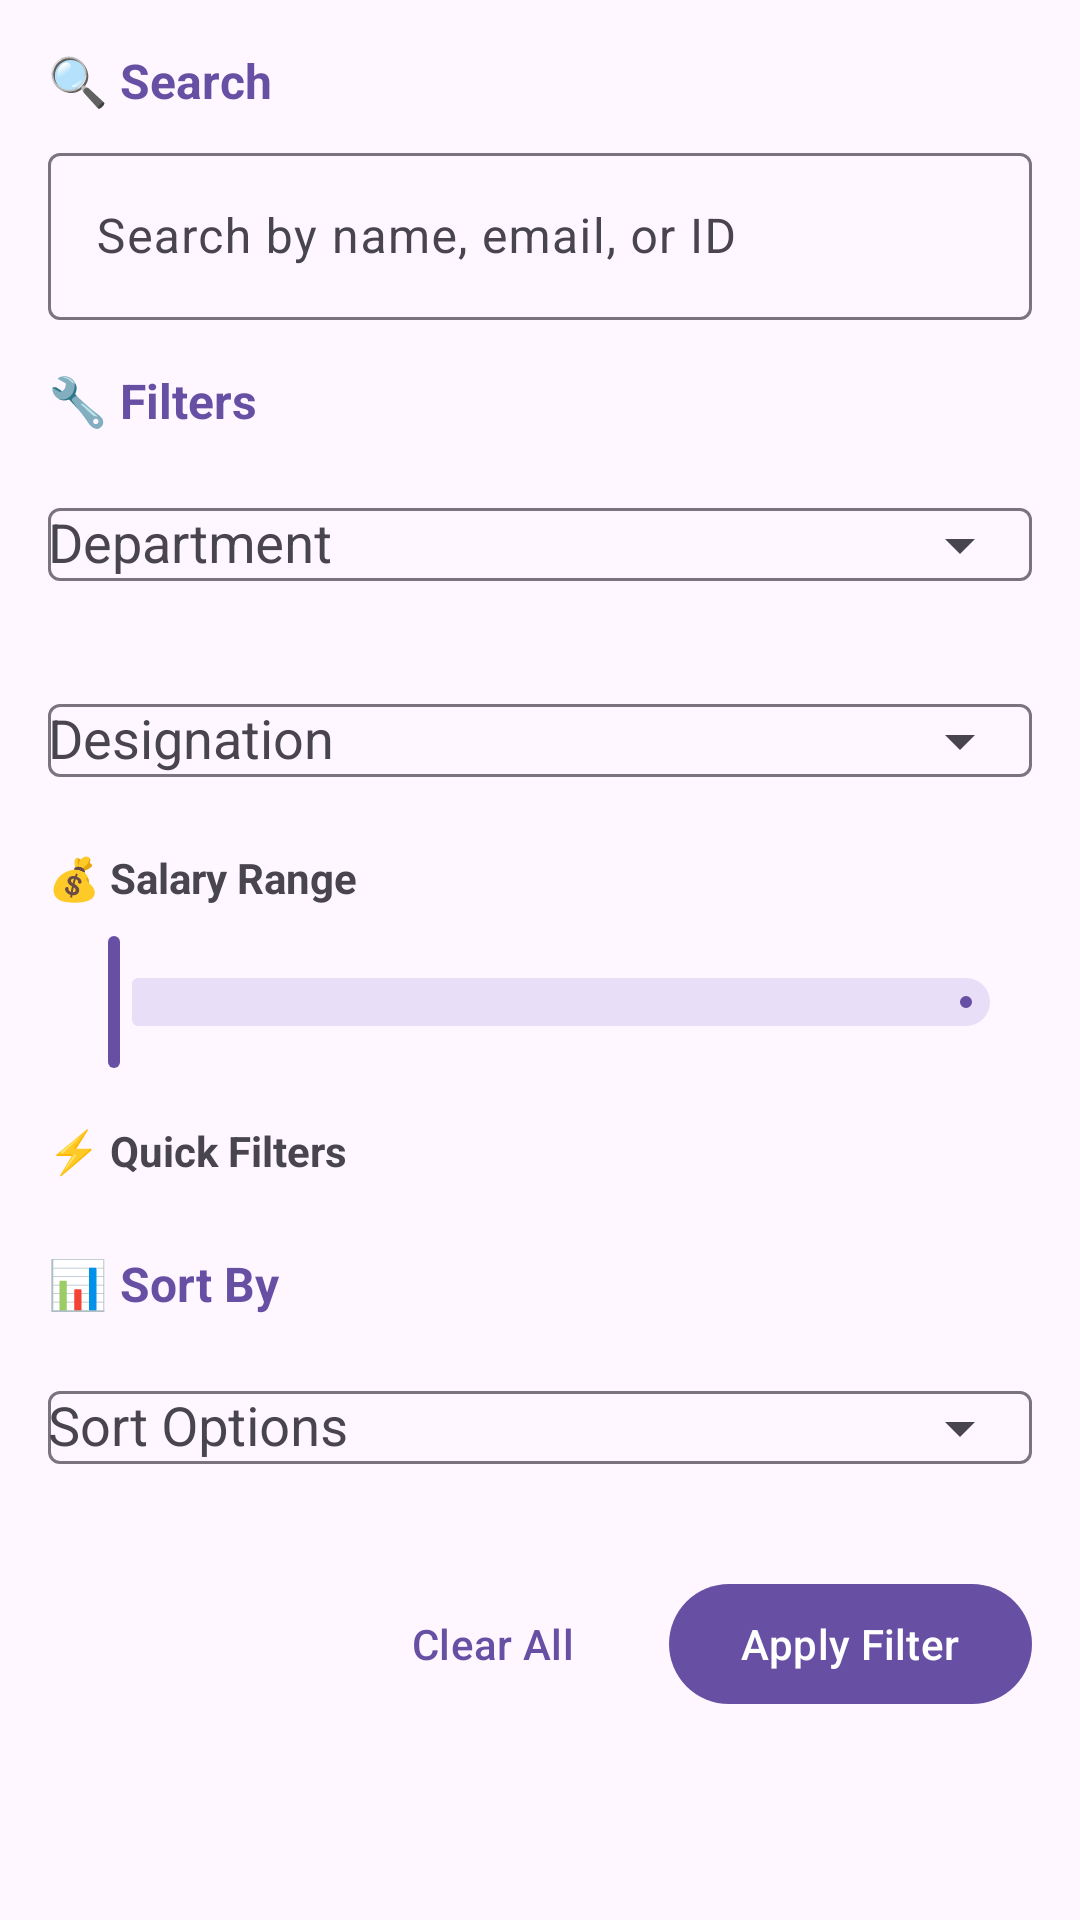

Here is an Android app screen rendered from its layout file. Give the layout XML and the strings, colors and styles it references.
<!-- AndroidManifest.xml: application theme Theme.RecordMaintenance -->
<!-- res/layout/dialog_filter_sort.xml -->
<?xml version="1.0" encoding="utf-8"?>
<ScrollView xmlns:android="http://schemas.android.com/apk/res/android"
    xmlns:app="http://schemas.android.com/apk/res-auto"
    android:layout_width="match_parent"
    android:layout_height="wrap_content"
    android:padding="16dp">

    <LinearLayout
        android:layout_width="match_parent"
        android:layout_height="wrap_content"
        android:orientation="vertical">

        
        <TextView
            android:layout_width="wrap_content"
            android:layout_height="wrap_content"
            android:text="🔍 Search"
            android:textStyle="bold"
            android:textSize="16sp"
            android:textColor="?attr/colorPrimary"
            android:layout_marginBottom="8dp" />

        <com.google.android.material.textfield.TextInputLayout
            android:layout_width="match_parent"
            android:layout_height="wrap_content"
            android:hint="Search by name, email, or ID"
            app:boxBackgroundMode="outline"
            android:layout_marginBottom="16dp">

            <com.google.android.material.textfield.TextInputEditText
                android:id="@+id/etSearchQuery"
                android:layout_width="match_parent"
                android:layout_height="wrap_content"
                android:inputType="text" />

        </com.google.android.material.textfield.TextInputLayout>

        
        <TextView
            android:layout_width="wrap_content"
            android:layout_height="wrap_content"
            android:text="🔧 Filters"
            android:textStyle="bold"
            android:textSize="16sp"
            android:textColor="?attr/colorPrimary"
            android:layout_marginBottom="8dp" />

        
        <com.google.android.material.textfield.TextInputLayout
            android:layout_width="match_parent"
            android:layout_height="wrap_content"
            android:hint="Department"
            app:boxBackgroundMode="outline"
            app:endIconMode="dropdown_menu"
            android:layout_marginBottom="12dp">

            <AutoCompleteTextView
                android:id="@+id/spinnerDepartment"
                android:layout_width="match_parent"
                android:layout_height="wrap_content"
                android:inputType="none"
                android:focusable="false" />

        </com.google.android.material.textfield.TextInputLayout>

        
        <com.google.android.material.textfield.TextInputLayout
            android:layout_width="match_parent"
            android:layout_height="wrap_content"
            android:hint="Designation"
            app:boxBackgroundMode="outline"
            app:endIconMode="dropdown_menu"
            android:layout_marginBottom="12dp">

            <AutoCompleteTextView
                android:id="@+id/spinnerDesignation"
                android:layout_width="match_parent"
                android:layout_height="wrap_content"
                android:inputType="none"
                android:focusable="false" />

        </com.google.android.material.textfield.TextInputLayout>

        
        <TextView
            android:layout_width="wrap_content"
            android:layout_height="wrap_content"
            android:text="💰 Salary Range"
            android:textStyle="bold"
            android:textSize="14sp"
            android:layout_marginBottom="8dp" />

        <com.google.android.material.slider.RangeSlider
            android:id="@+id/salaryRangeSlider"
            android:layout_width="match_parent"
            android:layout_height="wrap_content"
            android:layout_marginBottom="16dp" />

        
        <TextView
            android:layout_width="wrap_content"
            android:layout_height="wrap_content"
            android:text="⚡ Quick Filters"
            android:textStyle="bold"
            android:textSize="14sp"
            android:layout_marginBottom="8dp" />

        <com.google.android.material.chip.ChipGroup
            android:id="@+id/chipGroupQuickFilters"
            android:layout_width="match_parent"
            android:layout_height="wrap_content"
            app:selectionRequired="false"
            android:layout_marginBottom="16dp" />

        
        <TextView
            android:layout_width="wrap_content"
            android:layout_height="wrap_content"
            android:text="📊 Sort By"
            android:textStyle="bold"
            android:textSize="16sp"
            android:textColor="?attr/colorPrimary"
            android:layout_marginBottom="8dp" />

        <com.google.android.material.textfield.TextInputLayout
            android:layout_width="match_parent"
            android:layout_height="wrap_content"
            android:hint="Sort Options"
            app:boxBackgroundMode="outline"
            app:endIconMode="dropdown_menu"
            android:layout_marginBottom="24dp">

            <AutoCompleteTextView
                android:id="@+id/spinnerSortBy"
                android:layout_width="match_parent"
                android:layout_height="wrap_content"
                android:inputType="none"
                android:focusable="false" />

        </com.google.android.material.textfield.TextInputLayout>

        
        <LinearLayout
            android:layout_width="match_parent"
            android:layout_height="wrap_content"
            android:orientation="horizontal"
            android:gravity="end">

            <com.google.android.material.button.MaterialButton
                android:id="@+id/btnClearAll"
                android:layout_width="wrap_content"
                android:layout_height="wrap_content"
                android:text="Clear All"
                app:backgroundTint="@android:color/transparent"
                android:textColor="?attr/colorPrimary"
                android:layout_marginEnd="8dp" />

            <com.google.android.material.button.MaterialButton
                android:id="@+id/btnApplyFilter"
                android:layout_width="wrap_content"
                android:layout_height="wrap_content"
                android:text="Apply Filter"
                app:backgroundTint="?attr/colorPrimary" />

        </LinearLayout>

    </LinearLayout>

</ScrollView>
<!-- resources referenced by this layout -->
<resources>
  <style name="Theme.RecordMaintenance" parent="Theme.Material3.Light.NoActionBar">
          <item name="colorPrimary">#6750A4</item>
          <item name="colorSecondary">#03DAC5</item>
          <item name="android:statusBarColor">@android:color/transparent</item>
          <item name="android:navigationBarColor">@android:color/transparent</item>
          <item name="android:windowLightStatusBar">true</item>
          <item name="android:windowLightNavigationBar">true</item>
      </style>
</resources>
